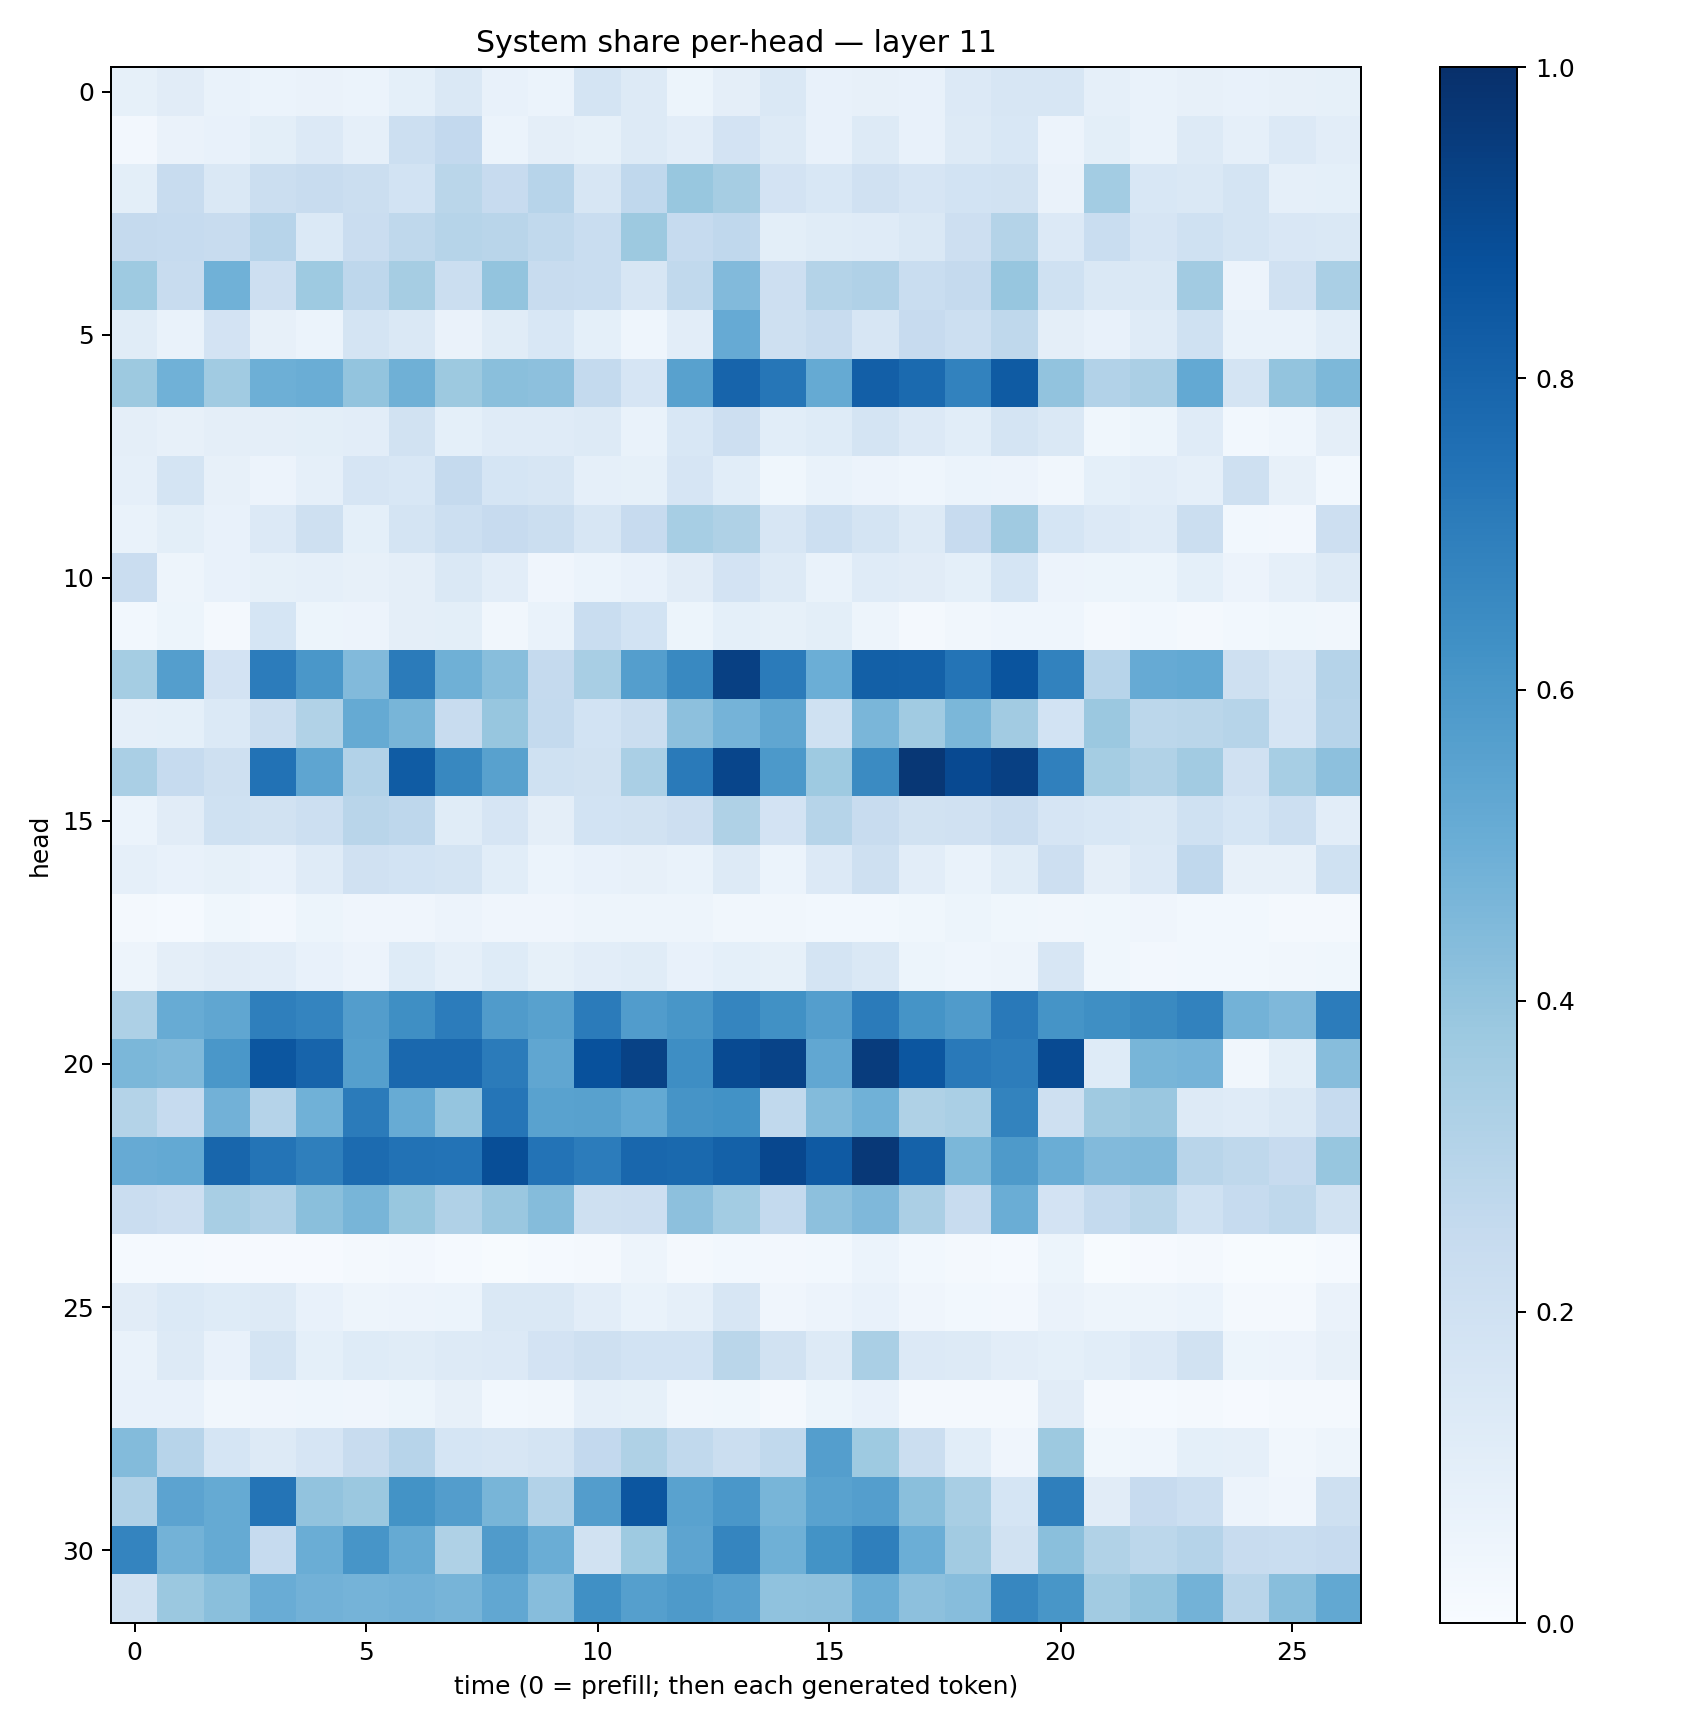

Values plotted in this chart, from the file beside it:
0.084033534, 0.11165636, 0.06770173, 0.06142803, 0.06585255, 0.061039347, 0.09305253, 0.14622892, 0.07631471, 0.062161632, 0.17725419, 0.12706855, 0.053164314, 0.095747165, 0.14631604, 0.07136549, 0.07849044, 0.07673799, 0.13487615, 0.15768804, 0.15662518, 0.087870106, 0.06801056, 0.0784673
0.02613, 0.06564, 0.07592, 0.1004, 0.1356, 0.08871, 0.2171, 0.261, 0.06058, 0.09724, 0.08414, 0.1299, 0.105, 0.1821, 0.1327, 0.07528, 0.1257, 0.07032, 0.1323, 0.156, 0.0574, 0.0977, 0.06701, 0.1322
0.09798, 0.2373, 0.1448, 0.2232, 0.2388, 0.2264, 0.1861, 0.2857, 0.2446, 0.2959, 0.159, 0.2661, 0.3881, 0.3508, 0.1801, 0.153, 0.1965, 0.1662, 0.1857, 0.1949, 0.06447, 0.3564, 0.1529, 0.1477
0.2534, 0.2475, 0.2386, 0.2954, 0.1399, 0.2278, 0.2703, 0.3004, 0.2902, 0.2637, 0.2341, 0.3755, 0.2463, 0.2693, 0.09805, 0.1147, 0.1176, 0.1415, 0.212, 0.306, 0.1355, 0.2342, 0.1674, 0.2029
0.3747, 0.2355, 0.4856, 0.2126, 0.3714, 0.2769, 0.3503, 0.2225, 0.3995, 0.2352, 0.2328, 0.1637, 0.2642, 0.4449, 0.2116, 0.3084, 0.3198, 0.234, 0.253, 0.3917, 0.1999, 0.1436, 0.1483, 0.3595
0.1136, 0.06818, 0.1811, 0.08199, 0.0601, 0.1734, 0.1426, 0.06282, 0.1137, 0.1537, 0.09119, 0.04634, 0.1026, 0.5142, 0.2063, 0.2347, 0.1594, 0.2443, 0.2166, 0.2715, 0.09674, 0.07384, 0.118, 0.1993
0.3763, 0.4865, 0.3662, 0.4923, 0.5023, 0.4, 0.4887, 0.3771, 0.4226, 0.4141, 0.2566, 0.1656, 0.5579, 0.7989, 0.7271, 0.5162, 0.8173, 0.7758, 0.6808, 0.8327, 0.4031, 0.3107, 0.3348, 0.5215
0.0942, 0.07967, 0.09617, 0.094, 0.09829, 0.1031, 0.1941, 0.0932, 0.1183, 0.1177, 0.1292, 0.06903, 0.1539, 0.2121, 0.1065, 0.1212, 0.1771, 0.1338, 0.1091, 0.1744, 0.1454, 0.03802, 0.05223, 0.1194
0.08609, 0.1772, 0.07968, 0.05858, 0.08613, 0.1652, 0.1532, 0.2525, 0.1696, 0.1567, 0.08668, 0.08545, 0.1667, 0.1083, 0.03652, 0.06849, 0.05829, 0.04523, 0.06029, 0.05782, 0.03175, 0.09256, 0.1023, 0.08979
0.06662, 0.09885, 0.07489, 0.1353, 0.2067, 0.09156, 0.1746, 0.217, 0.2435, 0.2208, 0.1569, 0.2444, 0.3439, 0.3222, 0.1616, 0.2166, 0.1758, 0.1288, 0.2453, 0.3682, 0.169, 0.136, 0.121, 0.2197
0.2296, 0.04702, 0.071, 0.08419, 0.08871, 0.08123, 0.095, 0.1431, 0.1043, 0.03929, 0.06092, 0.07333, 0.1113, 0.1802, 0.1265, 0.06936, 0.1182, 0.1127, 0.0913, 0.17, 0.05654, 0.0535, 0.052, 0.09139
0.03027, 0.05419, 0.02244, 0.1707, 0.05183, 0.05496, 0.09417, 0.09974, 0.03159, 0.06919, 0.234, 0.1867, 0.0546, 0.09036, 0.08346, 0.09774, 0.04719, 0.02126, 0.03291, 0.04647, 0.04553, 0.02291, 0.02817, 0.02107
0.355, 0.5699, 0.1831, 0.7069, 0.5983, 0.4431, 0.7099, 0.4903, 0.426, 0.2532, 0.3421, 0.5677, 0.6575, 0.9343, 0.7091, 0.4973, 0.8142, 0.8101, 0.7352, 0.861, 0.6818, 0.2965, 0.5137, 0.5227
0.0862, 0.09105, 0.1392, 0.2235, 0.3131, 0.5163, 0.4682, 0.2388, 0.3921, 0.257, 0.1843, 0.2239, 0.4165, 0.4761, 0.535, 0.2027, 0.4616, 0.3668, 0.4599, 0.3607, 0.1854, 0.3815, 0.2799, 0.2862
0.3361, 0.2491, 0.2098, 0.743, 0.536, 0.3108, 0.8296, 0.6639, 0.5549, 0.2012, 0.1916, 0.3379, 0.7137, 0.9144, 0.5924, 0.3727, 0.6489, 0.9703, 0.9015, 0.9365, 0.6901, 0.3551, 0.3133, 0.3598
0.05958, 0.1113, 0.2026, 0.1928, 0.2168, 0.29, 0.2771, 0.117, 0.1657, 0.09406, 0.1855, 0.1943, 0.2139, 0.3242, 0.1814, 0.2996, 0.2365, 0.1944, 0.1966, 0.2298, 0.165, 0.1561, 0.1466, 0.1997
0.08965, 0.076, 0.08359, 0.07309, 0.1174, 0.1968, 0.1869, 0.1719, 0.1078, 0.0622, 0.07599, 0.07943, 0.07017, 0.1317, 0.06222, 0.135, 0.2092, 0.1019, 0.06787, 0.1139, 0.2111, 0.09583, 0.1359, 0.2659
0.01902, 0.01541, 0.03788, 0.02686, 0.05436, 0.04262, 0.04068, 0.0557, 0.04177, 0.04182, 0.0487, 0.04919, 0.0473, 0.03369, 0.03364, 0.02744, 0.02916, 0.03668, 0.05268, 0.03652, 0.03363, 0.03756, 0.03921, 0.03071
0.04934, 0.09425, 0.1131, 0.1026, 0.07687, 0.05725, 0.1235, 0.0889, 0.1249, 0.08386, 0.1019, 0.1141, 0.07568, 0.09193, 0.08342, 0.1761, 0.1477, 0.05357, 0.0436, 0.0492, 0.1593, 0.03814, 0.02379, 0.03052
0.3271, 0.5093, 0.5331, 0.6944, 0.6729, 0.5727, 0.6362, 0.7043, 0.5797, 0.5585, 0.7085, 0.5763, 0.604, 0.6681, 0.6285, 0.5693, 0.7075, 0.6142, 0.5818, 0.7154, 0.6167, 0.633, 0.6534, 0.6808
0.4572, 0.4472, 0.5993, 0.8548, 0.8002, 0.5626, 0.7823, 0.7823, 0.7096, 0.532, 0.8718, 0.9281, 0.6399, 0.8951, 0.9219, 0.5307, 0.9516, 0.8517, 0.7178, 0.7004, 0.8965, 0.1212, 0.4671, 0.4738
0.3079, 0.2488, 0.4829, 0.3023, 0.4847, 0.7106, 0.5079, 0.3955, 0.7336, 0.554, 0.5573, 0.5199, 0.6116, 0.6212, 0.2629, 0.4402, 0.4859, 0.3218, 0.3394, 0.6784, 0.2071, 0.3695, 0.3832, 0.1295
0.5138, 0.5226, 0.7923, 0.7381, 0.6948, 0.7734, 0.7446, 0.7416, 0.8863, 0.7392, 0.7066, 0.7883, 0.7787, 0.8105, 0.9083, 0.8375, 0.9649, 0.8057, 0.4572, 0.5885, 0.5026, 0.4429, 0.4468, 0.2926
0.2285, 0.212, 0.3404, 0.3177, 0.4223, 0.4682, 0.3897, 0.3164, 0.3847, 0.4369, 0.2079, 0.2128, 0.4168, 0.358, 0.2553, 0.417, 0.4526, 0.3328, 0.239, 0.5019, 0.1819, 0.2558, 0.2871, 0.2023
0.0148, 0.01221, 0.009522, 0.01044, 0.01047, 0.01792, 0.02406, 0.01427, 0.005611, 0.01324, 0.02081, 0.0469, 0.01877, 0.02976, 0.02614, 0.03069, 0.06065, 0.03023, 0.01986, 0.01406, 0.05083, 0.005979, 0.009594, 0.01601
0.1118, 0.138, 0.1213, 0.132, 0.07506, 0.04689, 0.05538, 0.06036, 0.1437, 0.1423, 0.1034, 0.0668, 0.0871, 0.1602, 0.03942, 0.05598, 0.07652, 0.03923, 0.03108, 0.02672, 0.06358, 0.05045, 0.04998, 0.05895
0.06696, 0.1254, 0.07267, 0.172, 0.09258, 0.1214, 0.1155, 0.1278, 0.136, 0.1807, 0.2032, 0.1875, 0.1855, 0.2875, 0.1936, 0.1287, 0.3387, 0.1363, 0.1252, 0.104, 0.09212, 0.107, 0.1353, 0.1886
0.07728, 0.07196, 0.03222, 0.04138, 0.04632, 0.03924, 0.05244, 0.07929, 0.03024, 0.03415, 0.0875, 0.08434, 0.03413, 0.03577, 0.02323, 0.05168, 0.07224, 0.02303, 0.01964, 0.01802, 0.1102, 0.01899, 0.0119, 0.01789
0.4388, 0.2936, 0.1704, 0.125, 0.1665, 0.2384, 0.2952, 0.168, 0.1578, 0.1754, 0.2593, 0.3206, 0.263, 0.223, 0.2621, 0.5679, 0.373, 0.2204, 0.1071, 0.04109, 0.3761, 0.0361, 0.04627, 0.09122
0.318, 0.546, 0.5181, 0.7382, 0.4039, 0.3822, 0.6177, 0.5736, 0.4682, 0.3124, 0.5736, 0.8527, 0.5519, 0.5984, 0.4683, 0.5528, 0.5683, 0.4223, 0.3426, 0.1716, 0.6933, 0.1112, 0.2427, 0.2178
0.6735, 0.4785, 0.5162, 0.2472, 0.5039, 0.6062, 0.5159, 0.3231, 0.5806, 0.5005, 0.1951, 0.3724, 0.5408, 0.6694, 0.4899, 0.6208, 0.6944, 0.4971, 0.36, 0.1952, 0.4257, 0.3126, 0.2795, 0.3042
0.1915, 0.3789, 0.4251, 0.5063, 0.4824, 0.4754, 0.4843, 0.4688, 0.5279, 0.4317, 0.6315, 0.5637, 0.5898, 0.5616, 0.4066, 0.4121, 0.503, 0.4141, 0.4317, 0.6675, 0.6036, 0.3623, 0.3993, 0.4788
